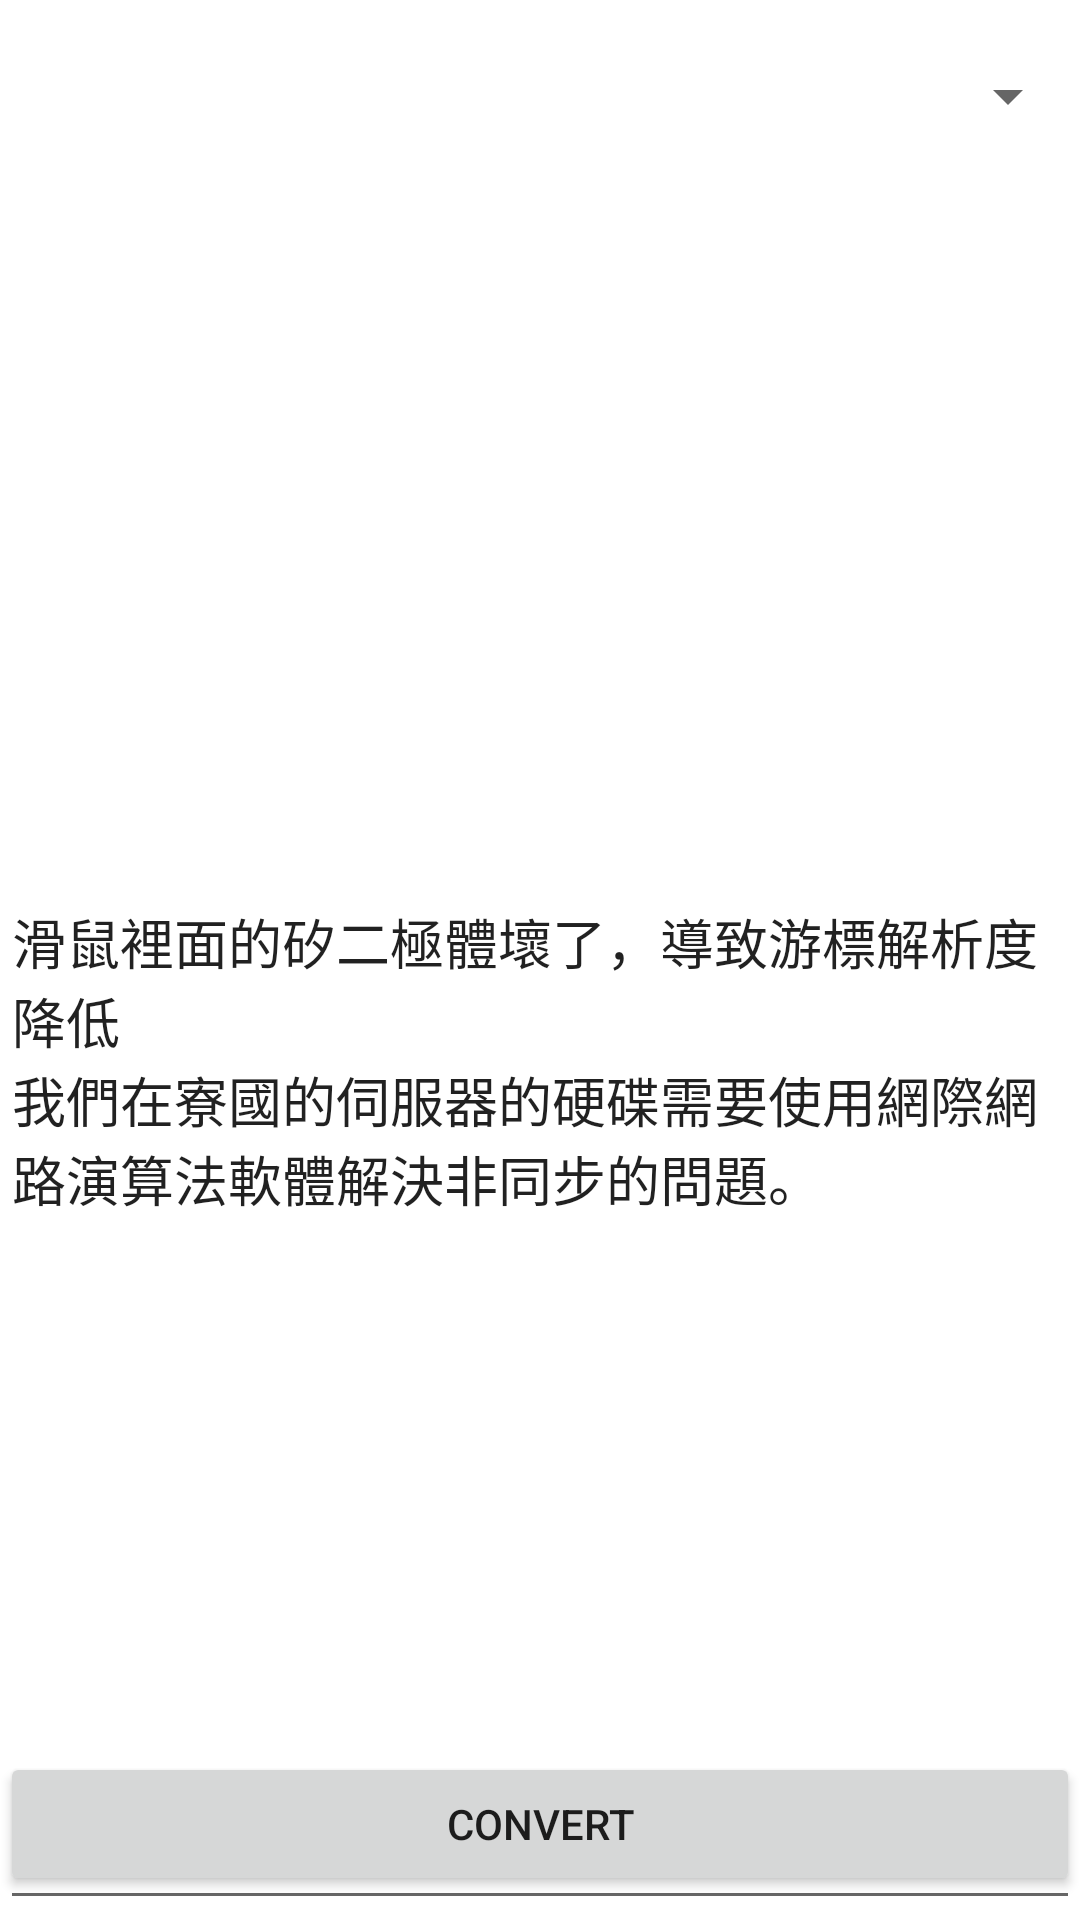

Produce the Android XML layout that renders to this screen, including the resource entries it uses.
<!-- AndroidManifest.xml: application theme Theme.ZhConvert -->
<!-- res/layout/activity_main.xml -->
<?xml version="1.0" encoding="utf-8"?>
<androidx.constraintlayout.widget.ConstraintLayout xmlns:android="http://schemas.android.com/apk/res/android"
    xmlns:app="http://schemas.android.com/apk/res-auto"
    xmlns:tools="http://schemas.android.com/tools"
    android:layout_width="match_parent"
    android:layout_height="match_parent"
    tools:context=".MainActivity">

    <LinearLayout
        android:layout_width="match_parent"
        android:layout_height="match_parent"
        android:orientation="vertical">

        <Spinner
            android:id="@+id/spinner"
            android:layout_width="match_parent"
            android:layout_height="48dp"
            android:layout_marginTop="8dp" />

        <EditText
            android:id="@+id/text"
            android:layout_width="match_parent"
            android:layout_height="match_parent"
            android:layout_below="@id/spinner"
            android:layout_marginTop="8dp"
            android:text="@string/test_text" />

    </LinearLayout>

    <androidx.constraintlayout.widget.ConstraintLayout
        android:layout_width="match_parent"
        android:layout_height="match_parent"
        app:layout_constraintBottom_toBottomOf="parent">

        <Button
            android:id="@+id/btn"
            android:layout_width="match_parent"
            android:layout_height="wrap_content"
            android:layout_alignParentBottom="true"
            android:layout_marginBottom="8dp"
            android:text="Convert"
            app:layout_constraintBottom_toBottomOf="parent" />
    </androidx.constraintlayout.widget.ConstraintLayout>

</androidx.constraintlayout.widget.ConstraintLayout>
<!-- resources referenced by this layout -->
<resources>
  <string name="test_text" translatable="false">滑鼠裡面的矽二極體壞了，導致游標解析度降低\n我們在寮國的伺服器的硬碟需要使用網際網路演算法軟體解決非同步的問題。</string>
  <style name="Theme.ZhConvert" parent="Theme.MaterialComponents.DayNight.DarkActionBar">
          
          <item name="colorPrimary">@color/purple_500</item>
          <item name="colorPrimaryVariant">@color/purple_700</item>
          <item name="colorOnPrimary">@color/white</item>
          
          <item name="colorSecondary">@color/teal_200</item>
          <item name="colorSecondaryVariant">@color/teal_700</item>
          <item name="colorOnSecondary">@color/black</item>
          
          <item name="android:statusBarColor" tools:targetApi="l">?attr/colorPrimaryVariant</item>
          
      </style>
  <!-- not gathered from this repository: default colours our renderer supplied (Android Studio template values) -->
  <color name="purple_500">#FF6200EE</color>
  <color name="purple_700">#FF3700B3</color>
  <color name="teal_200">#FF03DAC5</color>
  <color name="teal_700">#FF018786</color>
  <color name="black">#FF000000</color>
  <color name="white">#FFFFFFFF</color>
</resources>
